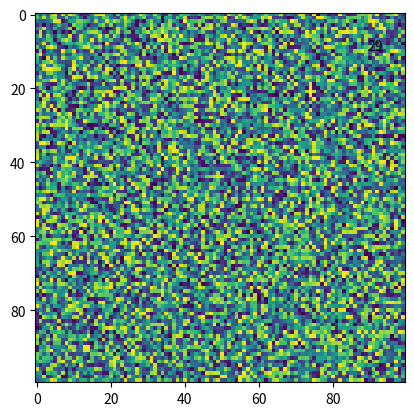

Write the Python code that produced this figure.
import numpy as np
import matplotlib.pyplot as plt
import matplotlib.animation as animation

f, ax = plt.subplots()
data = np.random.randint(0, 255, (100, 100))
im = ax.imshow(data)
title = ax.text(0.9, 0.9, '', transform=ax.transAxes)

images = [[im, title]]
for i in range(30):
    data = np.random.randint(0, 255, (100, 100))
    im = ax.imshow(data)
    title = ax.text(0.9, 0.9, str(i), transform=ax.transAxes)
    images.append([im, title])



ani = animation.ArtistAnimation(f, images, interval=50, blit=True, repeat_delay=1000)
ani.save('movie.gif')